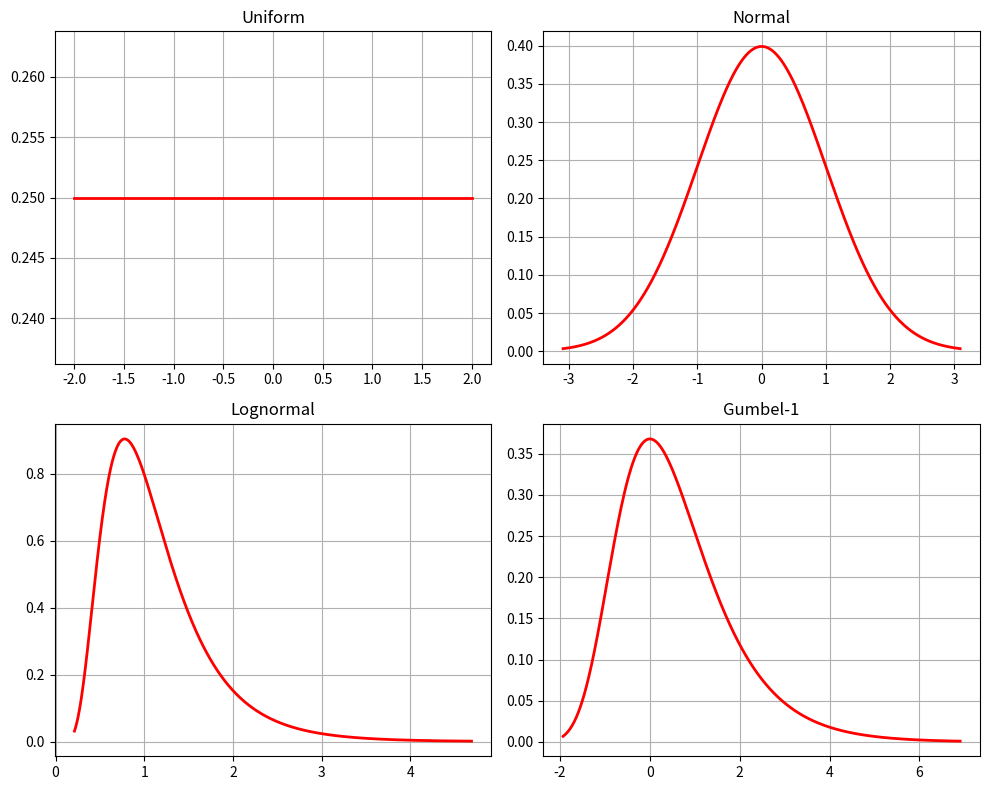
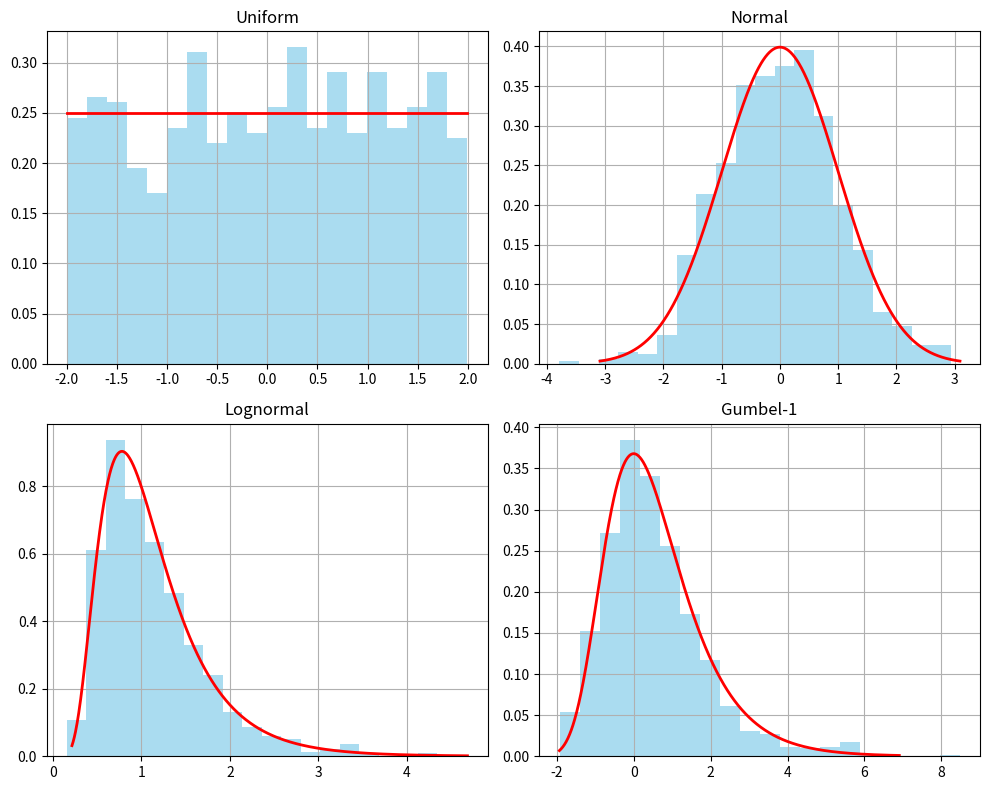
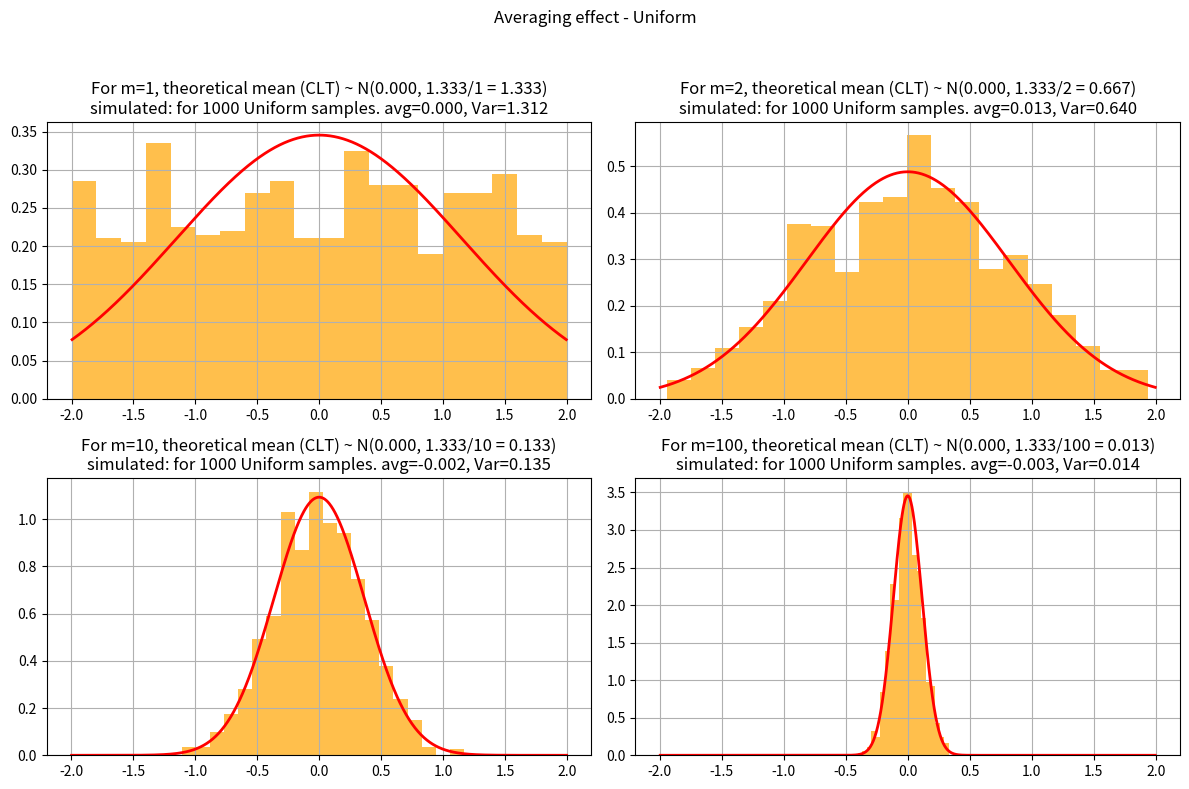
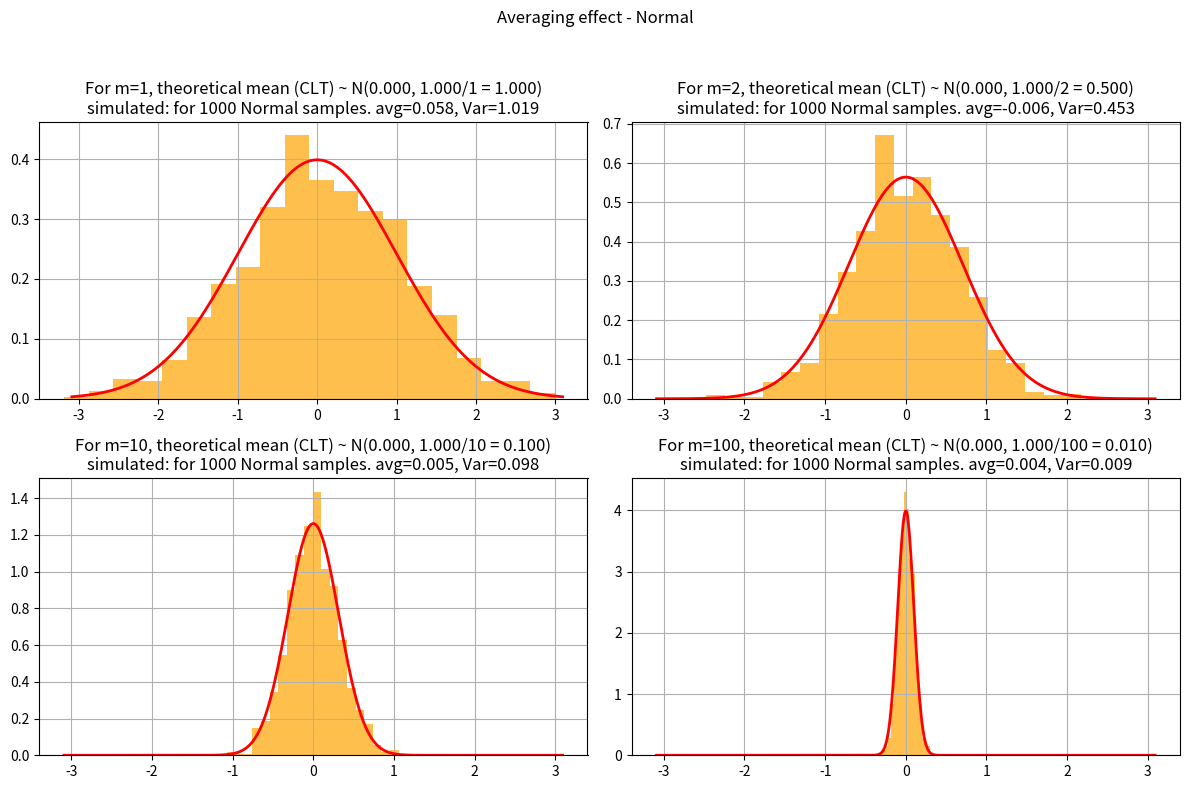
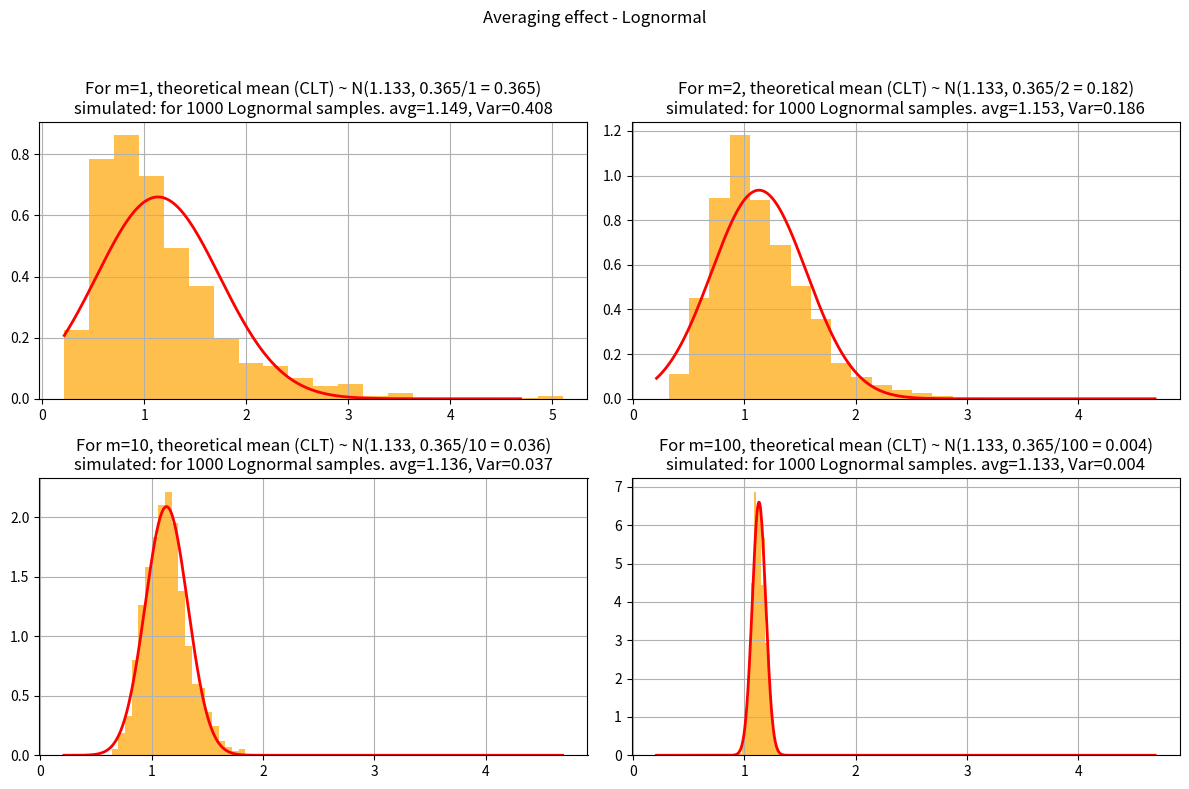
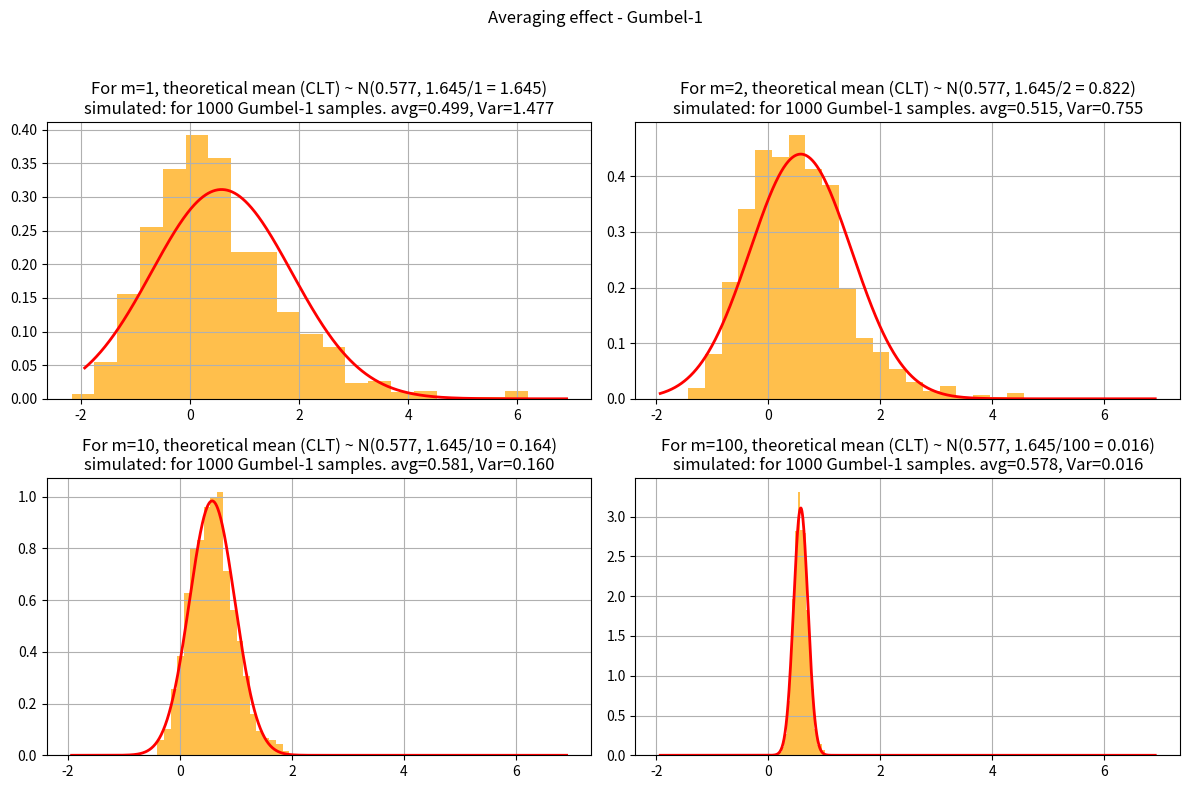
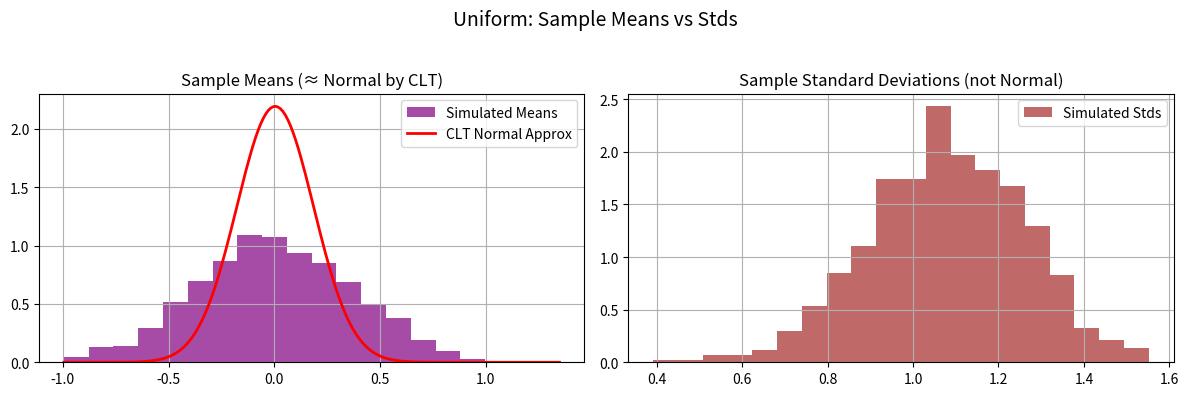
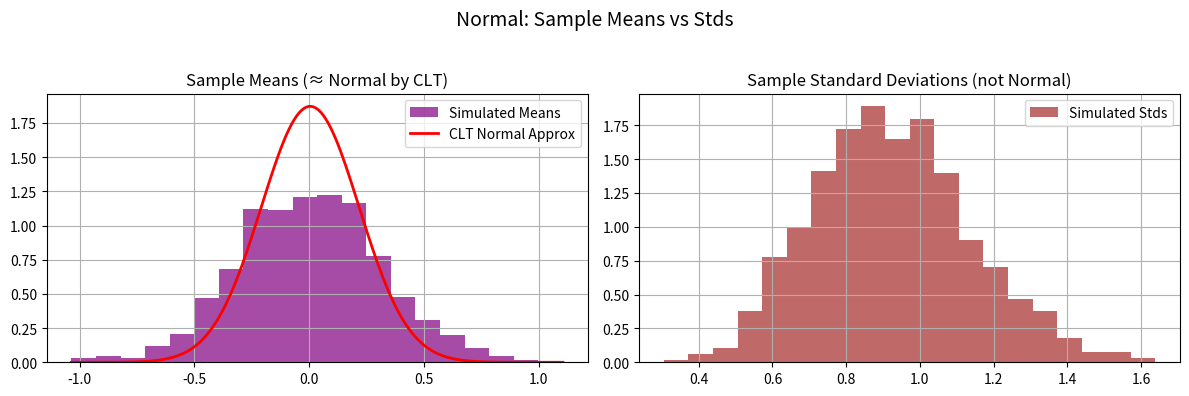
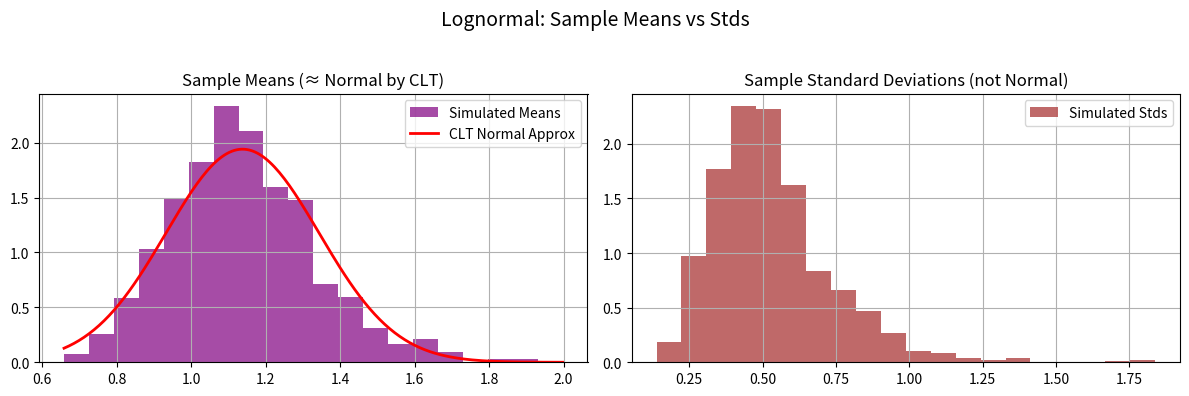
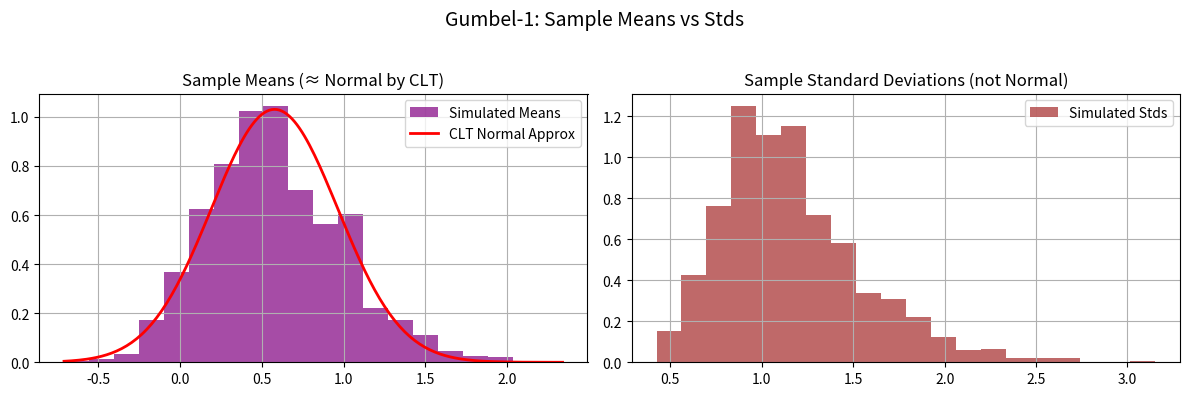

The matplotlib source for these figures, in order:
import numpy as np
import matplotlib.pyplot as plt
from scipy.stats import uniform, norm, lognorm, gumbel_r

# ================================
# Define distributions with fixed parameters
# ================================
dists = {
    "Uniform": uniform(loc=-2, scale=4),           # uniform between -2 and 2

    # WRITE_YOUR_CODE HERE TO DEFINE OTHER DISTRIBUTIONS WITH FIXED PARAMETERS
    "Normal": norm(loc=0, scale=1),                                      # standard normal
    "Lognormal":lognorm(s=0.5,scale=1),                                    # median = 1
    "Gumbel-1":gumbel_r(loc=0,scale=1)                                     # Gumbel distribution
    # this code block ends here

}

# ================================
# Task 1: Explore distributions (PDFs)
# ================================
def task1_plot_pdfs(N=1000):
    fig, axes = plt.subplots(2, 2, figsize=(10,8))
    axes = axes.flatten()
    
    for ax, (name, dist) in zip(axes, dists.items()):
        x = np.linspace(dist.ppf(0.001), dist.ppf(0.999), N)

        # WRITE_YOUR_CODE HERE TO DEFINE y AS THE PDF VALUES
        y =dist.pdf(x)
        # this code block ends here

        ax.plot(x, y, 'r-', lw=2)
        ax.set_title(name)
        ax.grid(True)
    
    plt.tight_layout()

 # ================================
 # Task 2: Raw sampling (m=1)
 # ================================
def task2_histograms(N=1000):
     fig, axes = plt.subplots(2, 2, figsize=(10,8))
     axes = axes.flatten()
   
     for ax, (name, dist) in zip(axes, dists.items()):
         samples = dist.rvs(size=N)
         ax.hist(samples, bins=20, density=True, alpha=0.7, color='skyblue')
       
         # WRITE_YOUR_CODE HERE TO OVERLAY PDF ON EACH HISTOGRAM
         x = np.linspace(dist.ppf(0.001), dist.ppf(0.999), N)
         y = dist.pdf(x)
         ax.plot(x, y, 'r-', lw=2)
         # this code block ends here
         ax.set_title(name)
         ax.grid(True)
   
     plt.tight_layout()
 # ================================
# # Task 3: Averaging effect (m>1)
# # ================================
def task3_averaging(N=1000, m_list=[1, 2, 10, 100]):
     for name, dist in dists.items():
         fig, axes = plt.subplots(2, 2, figsize=(12,8))
         fig.suptitle(f"Averaging effect - {name}")
       
         for ax, m in zip(axes.flat, m_list):
             samples = np.mean(dist.rvs(size=(N,m)), axis=1)                     
             # WRITE_YOUR_CODE HERE TO FIND SIMULATED MEAN, VAR FROM SAMPLES
             # Simulated mean, var, and std of selected samples
             sim_mean = samples.mean()
             sim_var =  samples.var()
             # WRITE_YOUR_CODE HERE TO FIND SIMULATED MEAN, VAR FROM DISTRIBUTION DEFINITIONS
             # Theoretical sample mean, var, and std
             theo_mu = dist.mean()         
             theo_var = dist.var()/m
             # this code block ends here
             ax.hist(samples, bins=20, density=True, alpha=0.7, color='orange')
             ax.set_title(f"m={m}")
             ax.grid(True)
           
             # WRITE_YOUR_CODE HERE TO ADD TITLE WITH THEORETICAL AND SIMULATED VALUES. WHAT WILL GO IN BRACES {}?
             ax.set_title(f"For m={m}, theoretical mean (CLT) ~ N({theo_mu:.3f}, {dist.var():.3f}/{m} = {theo_var:.3f})\n"
             f"simulated: for {N} {name} samples. avg={sim_mean:.3f}, Var={sim_var:.3f}")
             # this code block ends here
             # WRITE_YOUR_CODE HERE TO OVERLAY THEORETICAL CLT RESULT ON EACH HISTOGRAM
             x = np.linspace(dist.ppf(0.001), dist.ppf(0.999), N)
             clt_dist = norm(loc=theo_mu,scale=np.sqrt(theo_var))
             y = clt_dist.pdf(x)
             ax.plot(x, y, 'r-', lw=2)
             # this code block ends here
         plt.tight_layout(rect=[0,0,1,0.95])

# # ================================
# # Task 4: Variance scaling
# # ================================
def task4_variance_scaling(N=1000, m_list=[1,2,10,100]):
     for name, dist in dists.items():
         var_original = dist.var()
         print(f"{name}: Original variance = {var_original:.4f}")
       
         for m in m_list:
             samples = np.mean(dist.rvs(size=(N,m)), axis=1)
             # WRITE_YOUR_CODE HERE TO COMPUTE VARIANCE OF THE SAMPLE MEANS
             var_avg = samples.var()
             # this code block ends here
             print(f"  m={m}, Variance of mean = {var_avg:.4f}, Expected = {var_original/m:.4f}")
         print("-"*40)

# # ================================
# # Task 5: Mean vs. standard deviation
# # ================================
def task5_mean_std(N=1000, m=10):
     for name, dist in dists.items():
         # draw N samples, each of size m
         data = dist.rvs(size=(N,m))
         means = np.mean(data, axis=1)
         stds  = np.std(data, axis=1)
         # WRITE_YOUR_CODE HERE TO COMPUTE THEORETICAL MEAN, STD OF SAMPLE MEANS
         # theoretical CLT parameters
         theo_mu  = means.mean()
         theo_std = stds.std()
         # this code block ends here
         fig, axes = plt.subplots(1,2, figsize=(12,4))
         fig.suptitle(f"{name}: Sample Means vs Stds", fontsize=14)
         # --- Means (CLT applies) ---
         axes[0].hist(means, bins=20, density=True, color='purple', alpha=0.7, label="Simulated Means")
         # overlay Normal approx from CLT
         x = np.linspace(min(means), max(means), 200)
         axes[0].plot(x, norm.pdf(x, loc=theo_mu, scale=theo_std), 'r-', lw=2, label="CLT Normal Approx")
         axes[0].set_title("Sample Means (≈ Normal by CLT)")
         axes[0].legend()
         axes[0].grid(True)
         # --- Standard deviations (no CLT) ---
         axes[1].hist(stds, bins=20, density=True, color='brown', alpha=0.7, label="Simulated Stds")
         axes[1].set_title("Sample Standard Deviations (not Normal)")
         axes[1].legend()
         axes[1].grid(True)
         plt.tight_layout(rect=[0, 0, 1, 0.95])


# ================================
# Run main if this script is executed
# ================================
if __name__ == "__main__":
    # print("Task 1: Plot PDFs")
    task1_plot_pdfs()
    
    # # print("Task 2: Raw Sampling Histograms")
    task2_histograms()
    
    # # print("Task 3: Averaging Effect")
    task3_averaging()
    
    # print("Task 4: Variance Scaling")
    task4_variance_scaling()
    
    # print("Task 5: Mean vs Standard Deviation")
    task5_mean_std()

    plt.show() # do not comment this out